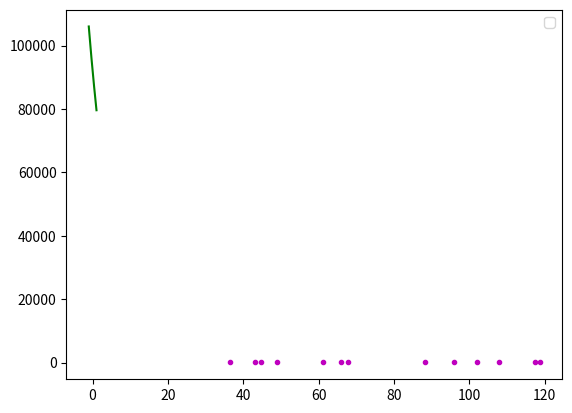

Python code for this plot:
# coding=utf-8  
  
''''' 
[redacted]
程序:多项式曲线拟合算法 
'''  
import matplotlib.pyplot as plt  
import math  
import numpy  
import random  
  
fig = plt.figure()  
ax = fig.add_subplot(111)  
  
#阶数为9阶  
order=9  
  
#生成曲线上的各个点  
#x = numpy.arange(-1,1,0.02)  
#y = [((a*a-1)*(a*a-1)*(a*a-1)+0.5)*numpy.sin(a*2) for a in x]  
x = numpy.array([32, 40, 48, 56, 64, 72, 81, 89, 97, 105, 113, 121, 129])
y = numpy.array([12.5, 17, 22.5, 28, 35.5, 43.5, 53, 64, 76, 89.5, 104.5, 122.5, 141.5])

#ax.plot(x,y,color='r',linestyle='-',marker='')  
#,label="(a*a-1)*(a*a-1)*(a*a-1)+0.5"  
  
#生成的曲线上的各个点偏移一下，并放入到xa,ya中去  
i=0  
xa=[]  
ya=[]  
for xx in x:  
    yy=y[i]  
    d=float(random.randint(60,140))/100  
    #ax.plot([xx*d],[yy*d],color='m',linestyle='',marker='.')  
    i+=1  
    xa.append(xx*d)  
    ya.append(yy*d)  
  
'''''for i in range(0,5): 
    xx=float(random.randint(-100,100))/100 
    yy=float(random.randint(-60,60))/100 
    xa.append(xx) 
    ya.append(yy)'''  
  
ax.plot(xa,ya,color='m',linestyle='',marker='.')  
  
  
#进行曲线拟合  
matA=[]  
for i in range(0,order+1):  
    matA1=[]  
    for j in range(0,order+1):  
        tx=0.0  
        for k in range(0,len(xa)):  
            dx=1.0  
            for l in range(0,j+i):  
                dx=dx*xa[k]  
            tx+=dx  
        matA1.append(tx)  
    matA.append(matA1)  
  
#print(len(xa))  
#print(matA[0][0])  
matA=numpy.array(matA)  
  
matB=[]  
for i in range(0,order+1):  
    ty=0.0  
    for k in range(0,len(xa)):  
        dy=1.0  
        for l in range(0,i):  
            dy=dy*xa[k]  
        ty+=ya[k]*dy  
    matB.append(ty)  
   
matB=numpy.array(matB)  
  
matAA=numpy.linalg.solve(matA,matB)  
  
#画出拟合后的曲线  
#print(matAA)  
xxa= numpy.arange(-1,1.06,0.01)  
yya=[]  
for i in range(0,len(xxa)):  
    yy=0.0  
    for j in range(0,order+1):  
        dy=1.0  
        for k in range(0,j):  
            dy*=xxa[i]  
        dy*=matAA[j]  
        yy+=dy  
    yya.append(yy)  
ax.plot(xxa,yya,color='g',linestyle='-',marker='')  
  
ax.legend()  
plt.show()  